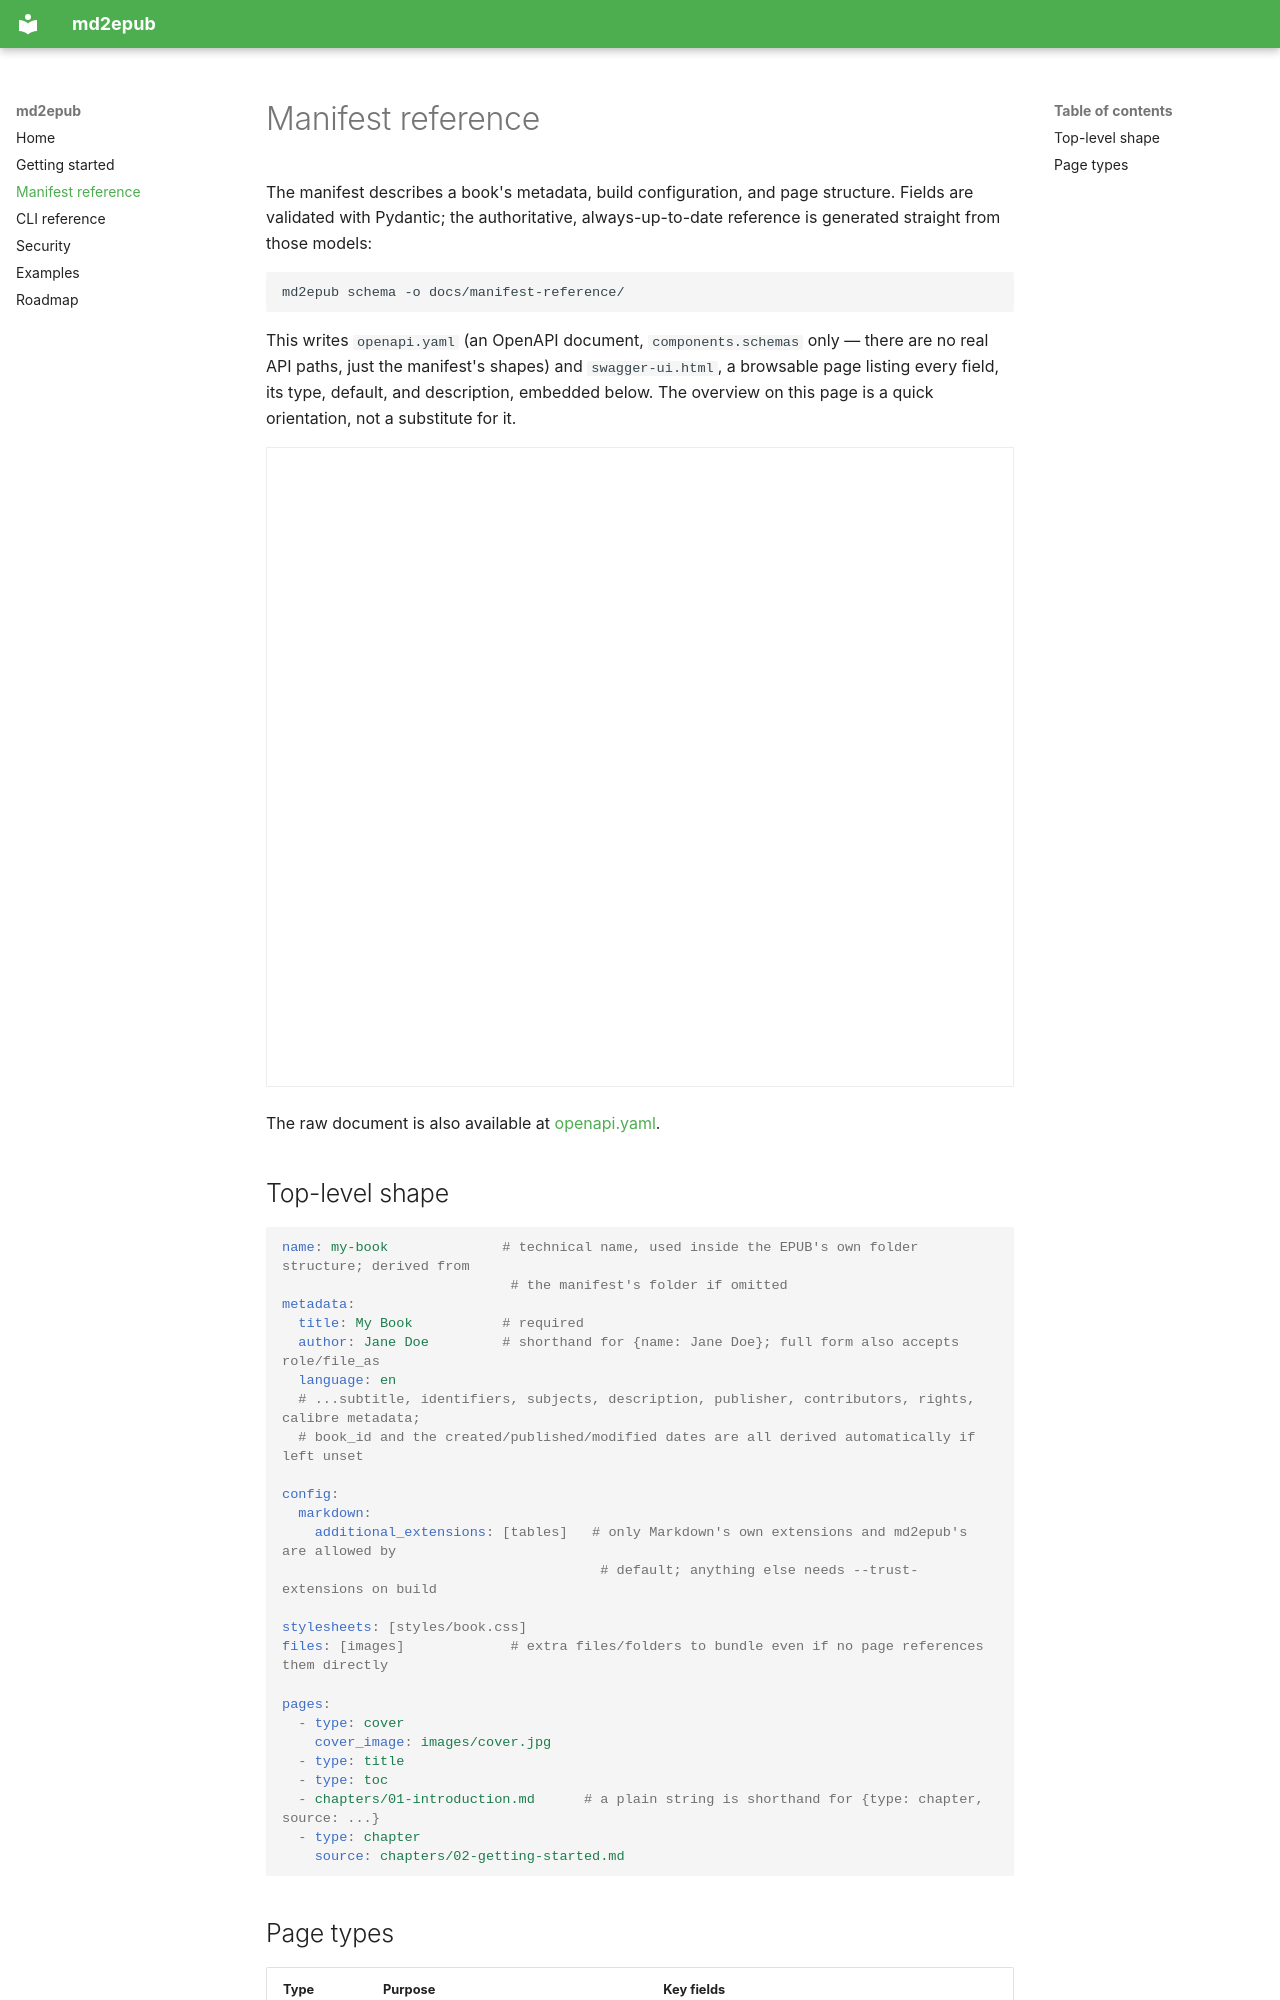

repository: vojtech-krupicka/py-md2epub · page: manifest-reference/index.html · generator: mkdocs

# Manifest reference

The manifest describes a book's metadata, build configuration, and page structure. Fields are
validated with Pydantic; the authoritative, always-up-to-date reference is generated straight from
those models:

```bash
md2epub schema -o docs/manifest-reference/
```

This writes `openapi.yaml` (an OpenAPI document, `components.schemas` only — there are no real API
paths, just the manifest's shapes) and `swagger-ui.html`, a browsable page listing every field, its
type, default, and description, embedded below. The overview on this page is a quick orientation,
not a substitute for it.

<iframe src="swagger-ui.html" title="md2epub manifest schema" style="width: 100%; height: 80vh; border: 1px solid var(--md-default-fg-color--lightest);"></iframe>

The raw document is also available at [openapi.yaml](manifest-reference/openapi.yaml).

## Top-level shape

```yaml
name: my-book              # technical name, used inside the EPUB's own folder structure; derived from
                            # the manifest's folder if omitted
metadata:
  title: My Book           # required
  author: Jane Doe         # shorthand for {name: Jane Doe}; full form also accepts role/file_as
  language: en
  # ...subtitle, identifiers, subjects, description, publisher, contributors, rights, calibre metadata;
  # book_id and the created/published/modified dates are all derived automatically if left unset

config:
  markdown:
    additional_extensions: [tables]   # only Markdown's own extensions and md2epub's are allowed by
                                       # default; anything else needs --trust-extensions on build

stylesheets: [styles/book.css]
files: [images]             # extra files/folders to bundle even if no page references them directly

pages:
  - type: cover
    cover_image: images/cover.jpg
  - type: title
  - type: toc
  - chapters/01-introduction.md      # a plain string is shorthand for {type: chapter, source: ...}
  - type: chapter
    source: chapters/02-getting-started.md
```
